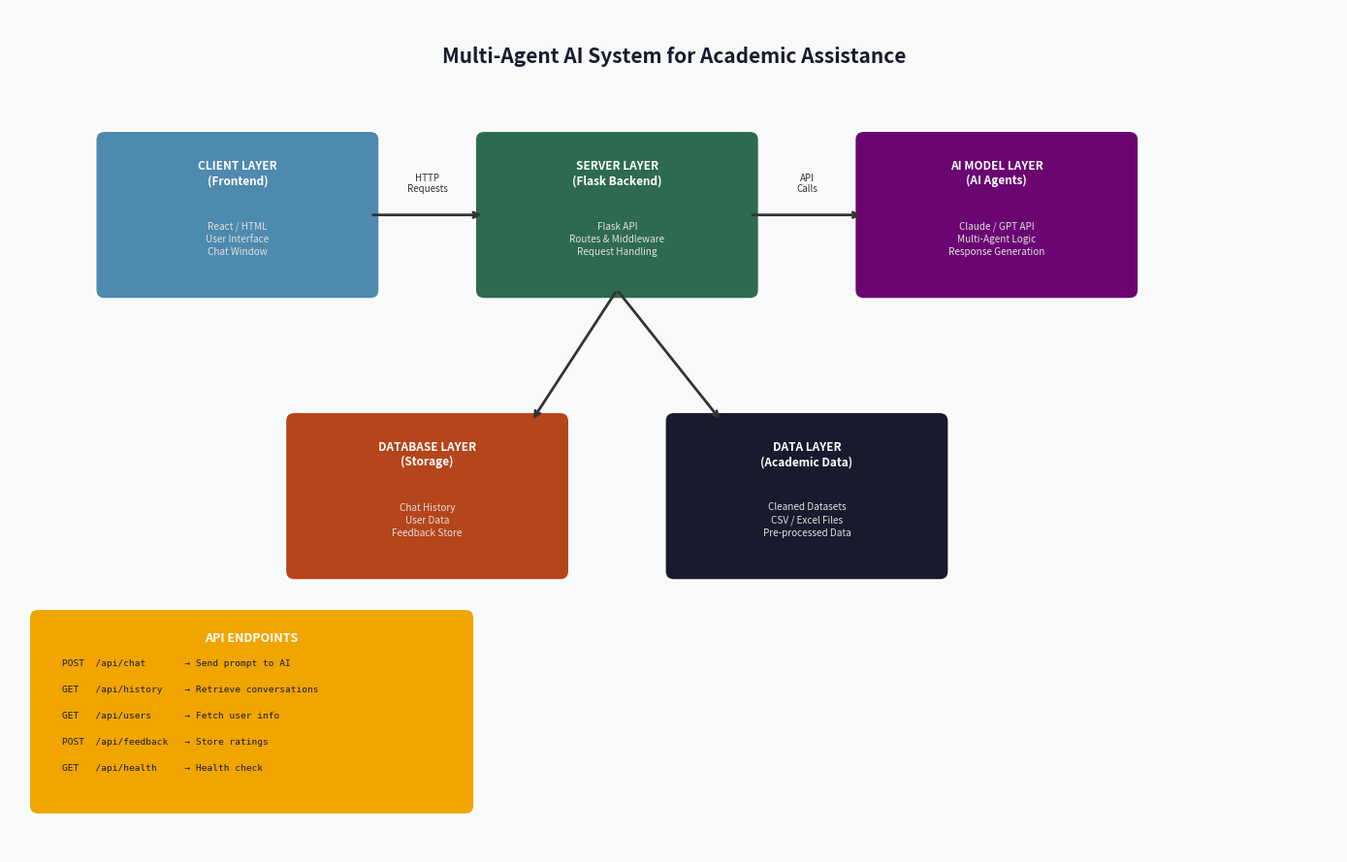

This chart was generated by the following Python code: (Note: this script raises an exception after producing the figure.)
import matplotlib.pyplot as plt
import matplotlib.patches as mpatches
from matplotlib.patches import FancyBboxPatch, FancyArrowPatch

fig, ax = plt.subplots(1, 1, figsize=(14, 9))
ax.set_xlim(0, 14)
ax.set_ylim(0, 9)
ax.axis('off')
ax.set_facecolor('#f8f9fa')
fig.patch.set_facecolor('#f8f9fa')

ax.text(7, 8.5, 'Multi-Agent AI System for Academic Assistance',
        ha='center', va='center', fontsize=15, fontweight='bold', color='#1a1a2e')

# --- Boxes ---
boxes = [
    (1.0, 6.0, 2.8, 1.6, '#4e89ae', 'CLIENT LAYER\n(Frontend)',
     'React / HTML\nUser Interface\nChat Window'),
    (5.0, 6.0, 2.8, 1.6, '#2d6a4f', 'SERVER LAYER\n(Flask Backend)',
     'Flask API\nRoutes & Middleware\nRequest Handling'),
    (9.0, 6.0, 2.8, 1.6, '#6a0572', 'AI MODEL LAYER\n(AI Agents)',
     'Claude / GPT API\nMulti-Agent Logic\nResponse Generation'),
    (3.0, 3.0, 2.8, 1.6, '#b5451b', 'DATABASE LAYER\n(Storage)',
     'Chat History\nUser Data\nFeedback Store'),
    (7.0, 3.0, 2.8, 1.6, '#1a1a2e', 'DATA LAYER\n(Academic Data)',
     'Cleaned Datasets\nCSV / Excel Files\nPre-processed Data'),
]

for (x, y, w, h, color, title, desc) in boxes:
    fancy = FancyBboxPatch((x, y), w, h,
                           boxstyle="round,pad=0.1",
                           facecolor=color, edgecolor='white',
                           linewidth=2, zorder=2)
    ax.add_patch(fancy)
    ax.text(x + w/2, y + h - 0.35, title,
            ha='center', va='center', fontsize=8.5,
            fontweight='bold', color='white', zorder=3)
    ax.text(x + w/2, y + 0.55, desc,
            ha='center', va='center', fontsize=7.2,
            color='#e0e0e0', zorder=3, linespacing=1.4)

# --- Arrows ---
arrows = [
    (3.8, 6.8, 5.0, 6.8),   # Client -> Server
    (7.8, 6.8, 9.0, 6.8),   # Server -> AI
    (6.4, 6.0, 5.5, 4.6),   # Server -> Database
    (6.4, 6.0, 7.5, 4.6),   # Server -> Data Layer
]

for (x1, y1, x2, y2) in arrows:
    ax.annotate('', xy=(x2, y2), xytext=(x1, y1),
                arrowprops=dict(arrowstyle='->', color='#333333',
                                lw=2.0), zorder=4)

# --- API Labels on arrows ---
ax.text(4.4, 7.05, 'HTTP\nRequests', ha='center', fontsize=7, color='#333')
ax.text(8.4, 7.05, 'API\nCalls', ha='center', fontsize=7, color='#333')

# --- API Endpoints box ---
ep_box = FancyBboxPatch((0.3, 0.5), 4.5, 2.0,
                        boxstyle="round,pad=0.1",
                        facecolor='#f0a500', edgecolor='white',
                        linewidth=2, zorder=2)
ax.add_patch(ep_box)
ax.text(2.55, 2.25, 'API ENDPOINTS', ha='center', fontsize=9,
        fontweight='bold', color='white', zorder=3)
endpoints = [
    'POST  /api/chat       → Send prompt to AI',
    'GET   /api/history    → Retrieve conversations',
    'GET   /api/users      → Fetch user info',
    'POST  /api/feedback   → Store ratings',
    'GET   /api/health     → Health check',
]
for i, ep in enumerate(endpoints):
    ax.text(0.55, 2.0 - i*0.28, ep, fontsize=6.8,
            color='#1a1a2e', zorder=3, fontfamily='monospace')

plt.tight_layout()
plt.savefig('reports/architecture_diagram.png', dpi=150,
            bbox_inches='tight', facecolor='#f8f9fa')
print("Saved to reports/architecture_diagram.png")
plt.show()
